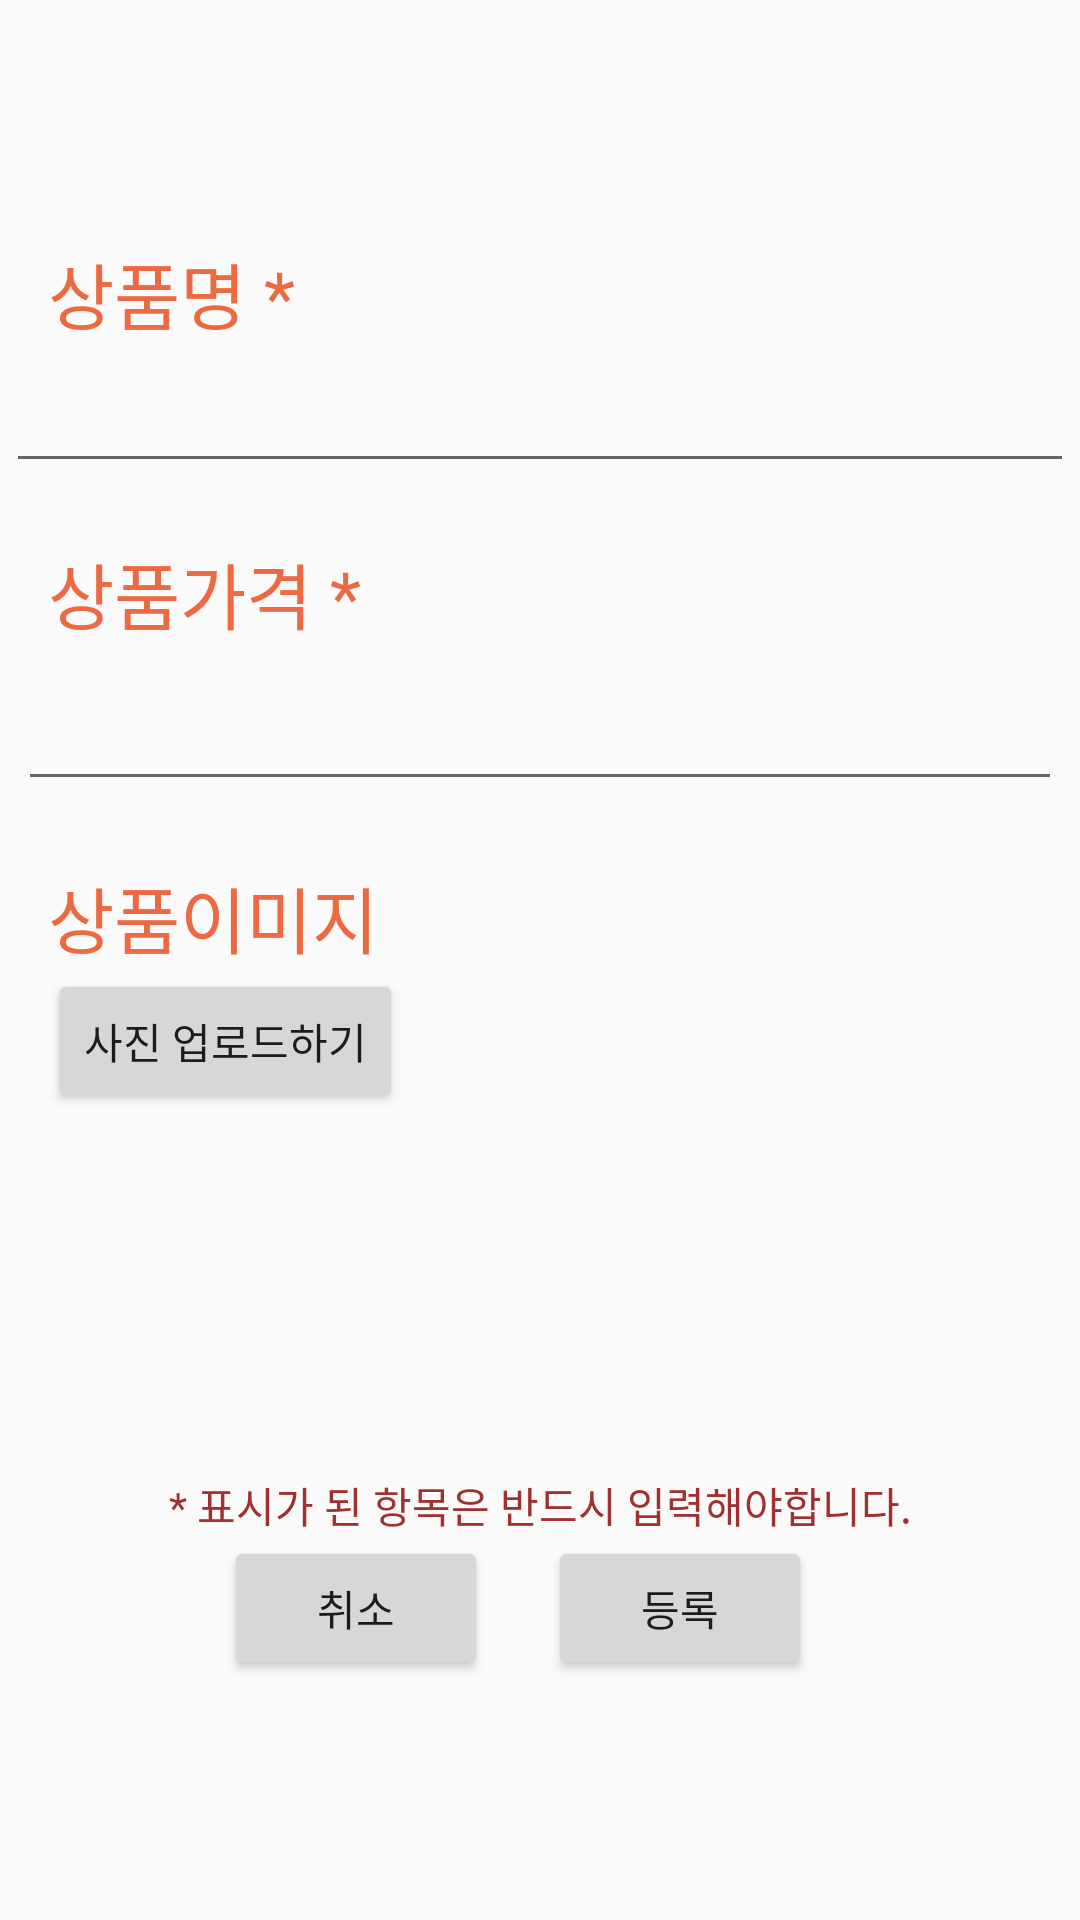

This screen was rendered from an Android layout file. Write that file and the resources it references.
<!-- AndroidManifest.xml: activity theme NoActionBar -->
<!-- res/layout/activity_product_add.xml -->
<?xml version="1.0" encoding="utf-8"?>
<androidx.constraintlayout.widget.ConstraintLayout xmlns:android="http://schemas.android.com/apk/res/android"
    xmlns:app="http://schemas.android.com/apk/res-auto"
    xmlns:tools="http://schemas.android.com/tools"
    android:layout_width="match_parent"
    android:layout_height="match_parent"
    tools:context=".ProductAddActivity">

    <TextView
        android:layout_width="wrap_content"
        android:layout_height="wrap_content"
        android:layout_marginStart="16dp"
        android:layout_marginTop="80dp"
        android:text="상품명 *"
        android:textColor="@color/main_orange"

        android:textSize="24sp"
        app:layout_constraintStart_toStartOf="parent"
        app:layout_constraintTop_toTopOf="parent" />

    <EditText
        android:id="@+id/txt_product_name"
        android:layout_width="0dp"
        android:layout_height="50dp"
        android:layout_marginStart="2dp"
        android:layout_marginTop="111dp"
        android:layout_marginEnd="2dp"
        android:ems="10"
        android:inputType="textPersonName"
        app:layout_constraintEnd_toEndOf="parent"
        app:layout_constraintStart_toStartOf="parent"
        app:layout_constraintTop_toTopOf="parent" />

    <TextView
        android:id="@+id/textView11"
        android:layout_width="wrap_content"
        android:layout_height="wrap_content"
        android:layout_marginStart="16dp"
        android:layout_marginTop="180dp"
        android:textColor="@color/main_orange"
        android:text="상품가격 *"
        android:textSize="24sp"
        app:layout_constraintStart_toStartOf="parent"
        app:layout_constraintTop_toTopOf="parent" />

    <EditText
        android:id="@+id/txt_droduct_price"
        android:layout_width="0dp"
        android:layout_height="50dp"
        android:layout_marginStart="6dp"
        android:layout_marginTop="56dp"
        android:layout_marginEnd="6dp"
        android:ems="10"
        android:inputType="textPersonName"
        app:layout_constraintEnd_toEndOf="parent"
        app:layout_constraintHorizontal_bias="0.0"
        app:layout_constraintStart_toStartOf="parent"
        app:layout_constraintTop_toBottomOf="@+id/txt_product_name" />

    <Button
        android:id="@+id/btn_prod_add_cancle"
        android:layout_width="wrap_content"
        android:layout_height="wrap_content"
        android:layout_marginEnd="20dp"
        android:layout_marginBottom="80dp"
        android:text="취소"
        app:layout_constraintBottom_toBottomOf="parent"
        app:layout_constraintEnd_toStartOf="@+id/btn_prod_add_submit"
        app:layout_constraintHorizontal_chainStyle="packed"
        app:layout_constraintStart_toStartOf="parent" />

    <Button
        android:id="@+id/btn_prod_add_submit"
        android:layout_width="wrap_content"
        android:layout_height="wrap_content"
        android:layout_marginEnd="15dp"
        android:layout_marginBottom="80dp"
        android:text="등록"
        app:layout_constraintBottom_toBottomOf="parent"
        app:layout_constraintEnd_toEndOf="parent"
        app:layout_constraintStart_toEndOf="@+id/btn_prod_add_cancle" />

    <TextView
        android:id="@+id/textView12"
        android:layout_width="wrap_content"
        android:layout_height="wrap_content"
        android:layout_marginStart="16dp"
        android:layout_marginTop="288dp"
        android:textColor="@color/main_orange"
        android:text="상품이미지"
        android:textSize="24sp"
        app:layout_constraintStart_toStartOf="parent"
        app:layout_constraintTop_toTopOf="parent" />

    <TextView
        android:layout_width="wrap_content"
        android:layout_height="wrap_content"
        android:text="* 표시가 된 항목은 반드시 입력해야합니다."
        android:textColor="#A13030"
        app:layout_constraintBottom_toTopOf="@+id/btn_prod_add_submit"
        app:layout_constraintEnd_toEndOf="parent"
        app:layout_constraintStart_toStartOf="parent" />

    <ImageView
        android:id="@+id/mgview_product"
        android:layout_width="180dp"
        android:layout_height="190dp"
        android:layout_marginStart="16dp"
        android:layout_marginBottom="144dp"
        app:layout_constraintBottom_toBottomOf="parent"
        app:layout_constraintStart_toStartOf="parent"
        app:layout_constraintTop_toBottomOf="@+id/btn_upload_productImg"
        app:layout_constraintVertical_bias="0.0"
        app:srcCompat="@drawable/ic_baseline_image_search_24" />

    <Button
        android:id="@+id/btn_upload_productImg"
        android:layout_width="wrap_content"
        android:layout_height="wrap_content"
        android:layout_marginStart="16dp"
        android:text="사진 업로드하기"
        app:layout_constraintStart_toStartOf="parent"
        app:layout_constraintTop_toBottomOf="@+id/textView12" />

</androidx.constraintlayout.widget.ConstraintLayout>
<!-- resources referenced by this layout -->
<resources>
  <color name="main_orange">#ec6941</color>
  <style name="NoActionBar" parent="Theme.AppCompat.Light.NoActionBar">
          <item name="colorPrimary">@color/main_orange</item>
          <item name="colorPrimaryDark">@color/dark_orange</item>
  
      </style>
  <color name="dark_orange">#D64031</color>
</resources>
